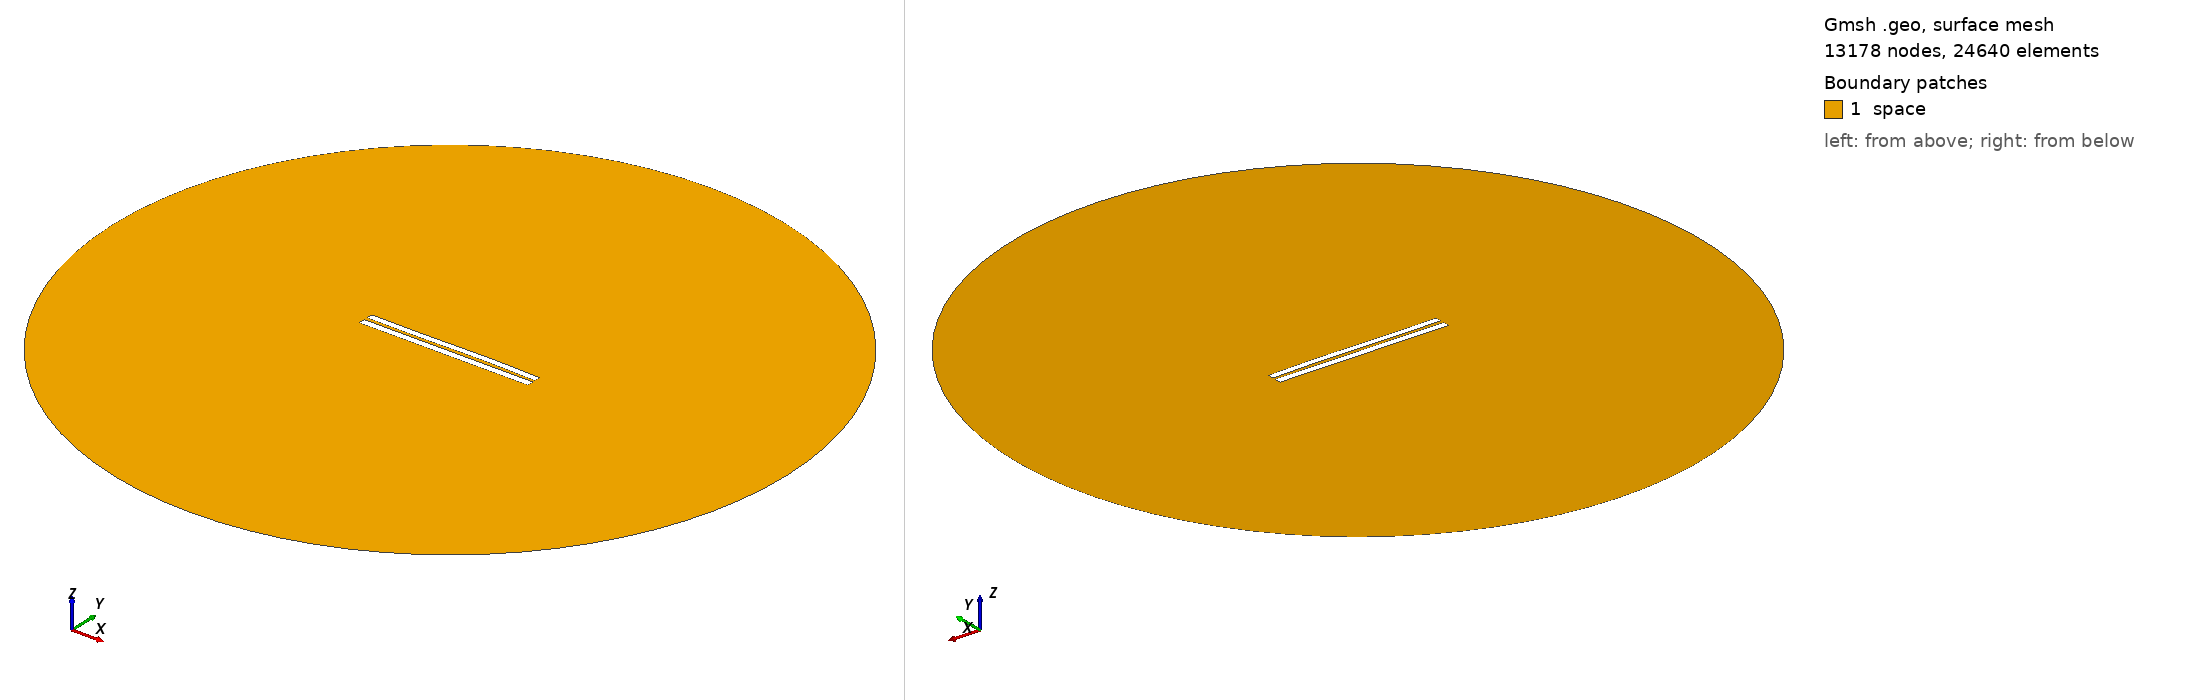

Gmsh geometry script, surface-meshed: 13178 nodes, 24640 surface elements. Boundary patches (legend numbers): 1 space. Left view from above one corner, right view from below the opposite corner. Legend entries are the model's physical surfaces. The drawing asked Gmsh for element sizes between 1% and 20% of the model's largest extent; the script's own settings can give other sizes.

=== 4578.geo (drawn) ===
//---------------------------------------
// Geometry kernel
//---------------------------------------

SetFactory("OpenCASCADE");



//---------------------------------------
// Parameters of the geometry
//---------------------------------------

// Overetch of the upper plate
overetch = 0.125;

// Distance between the plates
distance = 2.0;

// Discretization over the x axis (for the deformation)
nx = 50; 

// Length of the plate
L = 100 - overetch; 

// Number of modes
n = 4; 

// 1st mode coefficient
coeff(1) = -0.075;
beta(1) = 0.596864 * 3.1415926535 / L;

// 2nd mode coefficient
coeff(2) = 0.07499999999999998;
beta(2) = 1.49418 * 3.1415926535 / L;

// 3rd mode coefficient
coeff(3) = -0.15;
beta(3) = 2.50025 * 3.1415926535 / L;

// 4th mode coefficient
coeff(4) = 0.0;
beta(4) = 3.49999 * 3.1415926535 / L;



//---------------------------------------
// Upper plate (deformed rectangle)
//---------------------------------------

// Coordiantes of the upper plate
xmin = -50;
xmax = 50 - overetch;

// Height of the upper plate
yheight = 4 - 2 * overetch;

// Indexes of the points
UpperID[] = {};
LowerID[] = {};
LeftID[] = {};
RightID[] = {};

// Point index
p = 1;

// Horizontal edges
For i In {1:nx}
    x = xmin + (i-1)*(xmax - xmin)/(nx-1);

    y_bottom = distance / 2 + overetch;
    For j In {1:n}
        C = (Cosh(beta(j)*L) + Cos(beta(j)*L)) / (Sinh(beta(j)*L) + Sin(beta(j)*L));
        y_bottom  = y_bottom + coeff(j) * (Cosh(beta(j)*(x+50)) - Cos(beta(j)*(x+50)) - C * (Sinh(beta(j)*(x+50)) - Sin(beta(j)*(x+50))));
    EndFor

    y_top = y_bottom + yheight;

    Point(p) = {x, y_top, 0, 1.0};
    UpperID[i] = p;
    p = p + 1;

    Point(p) = {x, y_bottom, 0, 1.0};
    LowerID[i] = p;
    p = p + 1;
EndFor

// Create point lists
UpperPts[] = {}; LowerPts[] = {};
For i In {1:nx}
  UpperPts[] += {UpperID[i]};
  LowerPts[] += {LowerID[i]};
EndFor

// Build splines
Spline(1) = {UpperPts[]};
Spline(2) = {LowerPts[]};
Line(3) = {LowerPts[nx-1], UpperPts[nx-1]};
Line(4) = {LowerPts[0], UpperPts[0]};

// Build the plane surface
Curve Loop(1) = {2, 3, -1, -4};
Plane Surface(1) = {1};



//---------------------------------------
// Lower plate (rectangle)
//---------------------------------------

// Vertices
Point(1001) = {-50, -1, 0, 1.0};
Point(1002) = { 50, -1, 0, 1.0};
Point(1003) = { 50,  -5, 0, 1.0};
Point(1004) = {-50,  -5, 0, 1.0};

// Edges
Line(5) = {1001, 1002};
Line(6) = {1002, 1003};
Line(7) = {1003, 1004};
Line(8) = {1004, 1001};

// Plane surface
Line Loop(2) = {5, 6, 7, 8};
Plane Surface(2) = {2}; 



//---------------------------------------
// Outer (fictious) boundary
//---------------------------------------

// Points
Point(1005) = {0, 0, 0};       // Center
Point(1006) = {200, 0, 0};     // Start point
Point(1007) = {0, 200, 0};     // 90 degrees
Point(1008) = {-200, 0, 0};    // 180 degrees
Point(1009) = {0, -200, 0};    // 270 degrees

// Circle arcs (each needs start, center, end)
Circle(9) = {1006, 1005, 1007};
Circle(10) = {1007, 1005, 1008};
Circle(11) = {1008, 1005, 1009};
Circle(12) = {1009, 1005, 1006};

// Plane surface for the entire domain
Curve Loop(3) = {9, 10, 11, 12};
Surface(3) = {3};

// Subtract the plates from the whole domain to obtain the actual domain where we want to solve the equations
BooleanDifference{ Surface{3}; Delete; }{ Surface{1}; Surface{2}; Delete; }




//---------------------------------------
// Transfinite Lines/Curves
//---------------------------------------

// Set the number of points on the boundaries
r = 7;

// Plates
Transfinite Curve {1, 2} = 50*r Using Progression 1;
Transfinite Curve {3, 4} = 2*r Using Progression 1;
Transfinite Line {5, 7} = 50*r Using Progression 1;
Transfinite Line {6, 8} = 2*r Using Progression 1;

// Outer boundary
Transfinite Line {9, 10, 11, 12} = 20 Using Progression 1;



//---------------------------------------
// Physical groups
//---------------------------------------                

// Physical curves (boundaries)
Physical Line("force_segment", 10) = {2};
Physical Line("upper_plate", 11) = {1, 3, 4};
Physical Line("lower_plate", 12) = {5, 6, 7, 8};
Physical Line("boundary", 20) = {9, 10, 11, 12};

// Physical Surfaces
Physical Surface("space", 30) = {3};



//---------------------------------------
// 6. Generate the Mesh
//---------------------------------------

// 2D mesh generation
Mesh 2;
